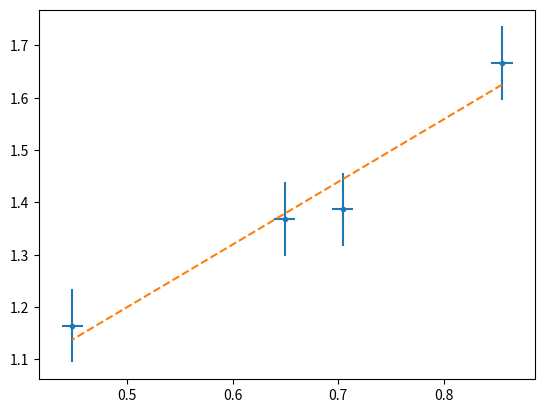

The script that saved this image:
import matplotlib.pyplot as plt
import numpy as np

# plt.rcParams['text.usetex'] = True

f = 0.3 # m
lam = 646e-9 # nm
data = {
        1.50: [9.21, 8.72, 8.28, 7.80, 7.12, 6.61], # * 4 um
        1.82: [9.39, 8.81, 8.33, 7.65, 7.12, 6.52],
        1.19: [9.02, 8.69, 8.35, 7.66, 7.30, 6.98],
        4.00: [9.58, 8.90, 8.38, 7.57, 7.11, 6.37],
}
x = [-3, -2, -1, 1, 2, 3]
V = []

mins = {
        1.17: [ 7, 6, 9.5],
        1.42: [ 6, 6, 7.3],
        1.54: [ 7, 7, 8.4],
        2.23: [10, 9, 9.7],
}

# for k, v in data.items():
    # l = plt.errorbar(x, v, yerr=0.1, label="   = {:0.2} MHz".format(k), linestyle="None", marker='.')
    # b, a = np.polyfit(x, v, 1)
    # plt.plot((x[0], x[-1]), (a + b * x[0], a + b * x[-1]), color=l[0]._color, linestyle="dashed")
    # Lam = f * lam / -b / 2e-7
    # speed = Lam / k * 1000
    # print("{:0.2}: {:3.3} mm, {} mpc".format(k, Lam, int(speed)))
    # V.append(speed)
# print("mean: {} += {} mpc".format(int(np.mean(V)), int(np.std(V))))

dL = 0.57 # mm
L = []
for k, (x, y, z) in mins.items():
  Lam = 2 * 2 * z / (x + y) * dL
  L.append(Lam)
xv = [1 / v for v in mins.keys()]
fig, ax = plt.subplots()
ax.errorbar(xv, L, xerr=0.01, yerr=0.07, linestyle="None", marker=".")
a, b = np.polyfit(xv, L, 1)
ax.plot((xv[0], xv[-1]), (b + a * xv[0], b + a * xv[-1]), linestyle="dashed")
print(L, "{} mpc".format(int(a * 1000)))

# plt.legend()
# plt.show()
plt.savefig("fig1.png", dpi=200)

